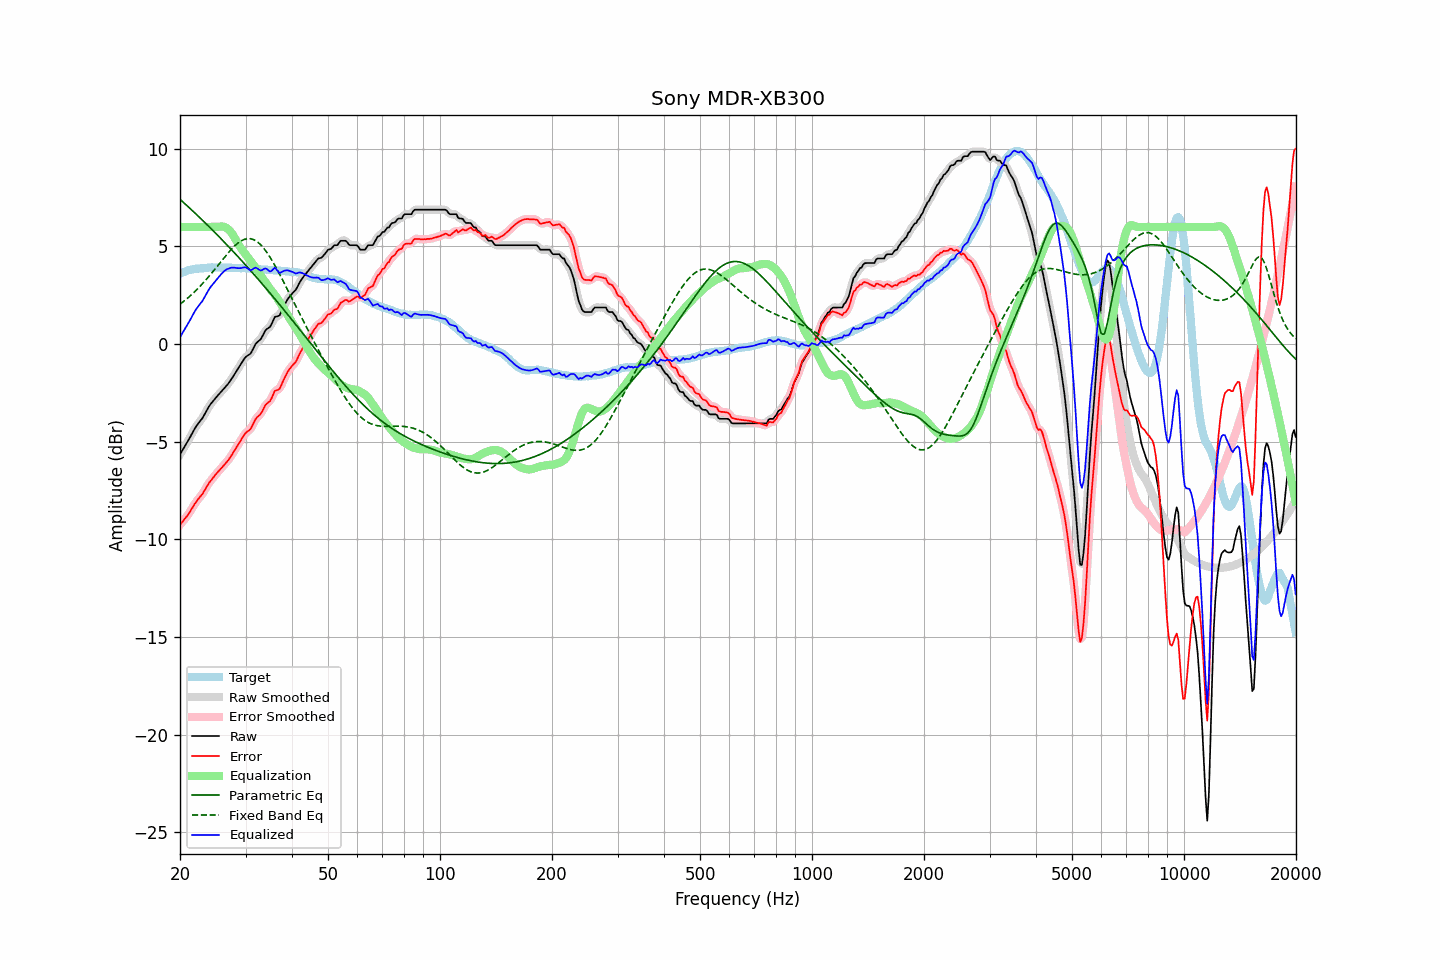

Values plotted in this chart, from the file beside it:
frequency, raw, error, smoothed, error_smoothed, equalization, parametric_eq, fixed_band_eq, equalized_raw, equalized_smoothed, target
20.00, -5.65, -9.25, -5.64, -9.25, 6.00, 7.42, 2.05, 0.35, 0.36, 3.61
20.20, -5.51, -9.15, -5.51, -9.15, 6.00, 7.34, 2.11, 0.49, 0.49, 3.65
20.40, -5.36, -9.04, -5.37, -9.05, 6.00, 7.27, 2.17, 0.64, 0.63, 3.68
20.61, -5.23, -8.94, -5.23, -8.94, 6.00, 7.19, 2.24, 0.77, 0.77, 3.71
20.81, -5.09, -8.84, -5.09, -8.84, 6.00, 7.12, 2.31, 0.91, 0.91, 3.75
21.02, -4.96, -8.74, -4.95, -8.73, 6.00, 7.04, 2.38, 1.04, 1.05, 3.79
21.23, -4.81, -8.60, -4.81, -8.61, 6.00, 6.97, 2.45, 1.19, 1.19, 3.80
21.44, -4.65, -8.47, -4.66, -8.47, 6.00, 6.89, 2.52, 1.35, 1.34, 3.82
21.66, -4.51, -8.34, -4.50, -8.33, 6.00, 6.81, 2.60, 1.49, 1.50, 3.83
21.87, -4.35, -8.20, -4.36, -8.20, 6.00, 6.74, 2.67, 1.65, 1.64, 3.84
22.09, -4.21, -8.08, -4.22, -8.08, 6.00, 6.66, 2.75, 1.79, 1.78, 3.86
22.31, -4.10, -7.97, -4.10, -7.97, 6.00, 6.58, 2.84, 1.90, 1.90, 3.86
22.54, -4.00, -7.87, -4.00, -7.87, 6.00, 6.50, 2.92, 2.00, 2.00, 3.87
22.76, -3.88, -7.77, -3.89, -7.77, 6.00, 6.42, 3.01, 2.12, 2.11, 3.88
22.99, -3.79, -7.67, -3.77, -7.66, 6.00, 6.34, 3.10, 2.21, 2.23, 3.88
23.22, -3.64, -7.53, -3.64, -7.53, 6.00, 6.26, 3.19, 2.36, 2.36, 3.89
23.45, -3.48, -7.38, -3.49, -7.39, 6.00, 6.18, 3.28, 2.52, 2.51, 3.90
23.69, -3.34, -7.25, -3.34, -7.24, 6.00, 6.10, 3.37, 2.66, 2.66, 3.91
23.92, -3.19, -7.11, -3.20, -7.12, 6.00, 6.02, 3.47, 2.81, 2.80, 3.92
24.16, -3.07, -7.00, -3.08, -7.01, 6.00, 5.94, 3.57, 2.93, 2.92, 3.93
24.40, -2.97, -6.91, -2.97, -6.90, 6.00, 5.86, 3.67, 3.03, 3.03, 3.94
24.65, -2.88, -6.80, -2.87, -6.80, 6.00, 5.78, 3.77, 3.12, 3.13, 3.93
24.89, -2.76, -6.69, -2.77, -6.70, 6.00, 5.69, 3.87, 3.24, 3.23, 3.92
25.14, -2.67, -6.60, -2.67, -6.60, 6.00, 5.61, 3.97, 3.33, 3.33, 3.92
25.39, -2.58, -6.51, -2.58, -6.50, 6.01, 5.53, 4.07, 3.43, 3.43, 3.92
25.65, -2.50, -6.42, -2.50, -6.42, 6.02, 5.44, 4.18, 3.52, 3.52, 3.92
25.91, -2.41, -6.32, -2.41, -6.32, 6.02, 5.36, 4.28, 3.62, 3.62, 3.91
26.16, -2.31, -6.23, -2.31, -6.23, 6.01, 5.27, 4.38, 3.70, 3.70, 3.92
26.43, -2.22, -6.14, -2.22, -6.14, 5.99, 5.19, 4.48, 3.77, 3.77, 3.92
26.69, -2.12, -6.03, -2.12, -6.04, 5.95, 5.10, 4.58, 3.83, 3.82, 3.92
26.96, -2.03, -5.94, -2.02, -5.93, 5.88, 5.01, 4.68, 3.86, 3.87, 3.92
27.23, -1.91, -5.82, -1.91, -5.82, 5.80, 4.93, 4.77, 3.89, 3.89, 3.91
27.50, -1.79, -5.70, -1.79, -5.70, 5.70, 4.84, 4.86, 3.92, 3.91, 3.91
27.77, -1.66, -5.57, -1.66, -5.57, 5.58, 4.75, 4.95, 3.92, 3.92, 3.90
28.05, -1.53, -5.44, -1.53, -5.43, 5.45, 4.66, 5.03, 3.91, 3.91, 3.90
28.33, -1.40, -5.29, -1.40, -5.30, 5.30, 4.58, 5.10, 3.90, 3.90, 3.89
28.62, -1.27, -5.17, -1.27, -5.16, 5.16, 4.49, 5.17, 3.89, 3.89, 3.90
28.90, -1.13, -5.03, -1.14, -5.03, 5.02, 4.40, 5.23, 3.89, 3.89, 3.90
29.19, -1.01, -4.89, -1.00, -4.89, 4.90, 4.31, 5.29, 3.90, 3.90, 3.88
29.48, -0.87, -4.77, -0.87, -4.76, 4.79, 4.22, 5.33, 3.91, 3.92, 3.89
29.78, -0.75, -4.64, -0.75, -4.64, 4.68, 4.13, 5.37, 3.94, 3.93, 3.89
30.08, -0.65, -4.54, -0.66, -4.54, 4.58, 4.03, 5.39, 3.93, 3.92, 3.89
30.38, -0.59, -4.46, -0.59, -4.47, 4.47, 3.94, 5.40, 3.88, 3.87, 3.88
30.68, -0.54, -4.41, -0.53, -4.41, 4.36, 3.85, 5.40, 3.82, 3.82, 3.87
30.99, -0.48, -4.34, -0.45, -4.31, 4.25, 3.76, 5.40, 3.77, 3.80, 3.86
31.30, -0.32, -4.18, -0.32, -4.18, 4.14, 3.66, 5.37, 3.83, 3.83, 3.86
31.61, -0.16, -4.01, -0.16, -4.01, 4.03, 3.57, 5.35, 3.88, 3.87, 3.86
31.93, 0.00, -3.84, -0.02, -3.86, 3.92, 3.48, 5.30, 3.92, 3.90, 3.85
32.24, 0.10, -3.74, 0.09, -3.75, 3.79, 3.38, 5.25, 3.88, 3.88, 3.83
32.57, 0.16, -3.67, 0.17, -3.66, 3.66, 3.29, 5.18, 3.82, 3.83, 3.83
32.89, 0.24, -3.59, 0.25, -3.57, 3.54, 3.19, 5.10, 3.77, 3.79, 3.83
33.22, 0.37, -3.46, 0.38, -3.45, 3.42, 3.10, 5.01, 3.79, 3.80, 3.83
33.55, 0.53, -3.30, 0.53, -3.30, 3.31, 3.00, 4.92, 3.84, 3.84, 3.82
33.89, 0.68, -3.14, 0.66, -3.16, 3.20, 2.91, 4.81, 3.88, 3.86, 3.82
34.23, 0.77, -3.04, 0.76, -3.06, 3.08, 2.81, 4.70, 3.85, 3.83, 3.82
34.57, 0.82, -2.98, 0.83, -2.98, 2.95, 2.71, 4.58, 3.78, 3.78, 3.80
34.92, 0.88, -2.92, 0.91, -2.89, 2.83, 2.61, 4.45, 3.72, 3.74, 3.80
35.27, 1.03, -2.76, 1.05, -2.74, 2.72, 2.52, 4.32, 3.76, 3.78, 3.80
35.62, 1.21, -2.57, 1.21, -2.58, 2.62, 2.42, 4.18, 3.84, 3.83, 3.78
35.97, 1.39, -2.39, 1.34, -2.44, 2.52, 2.32, 4.03, 3.92, 3.87, 3.78
... 635 more rows
